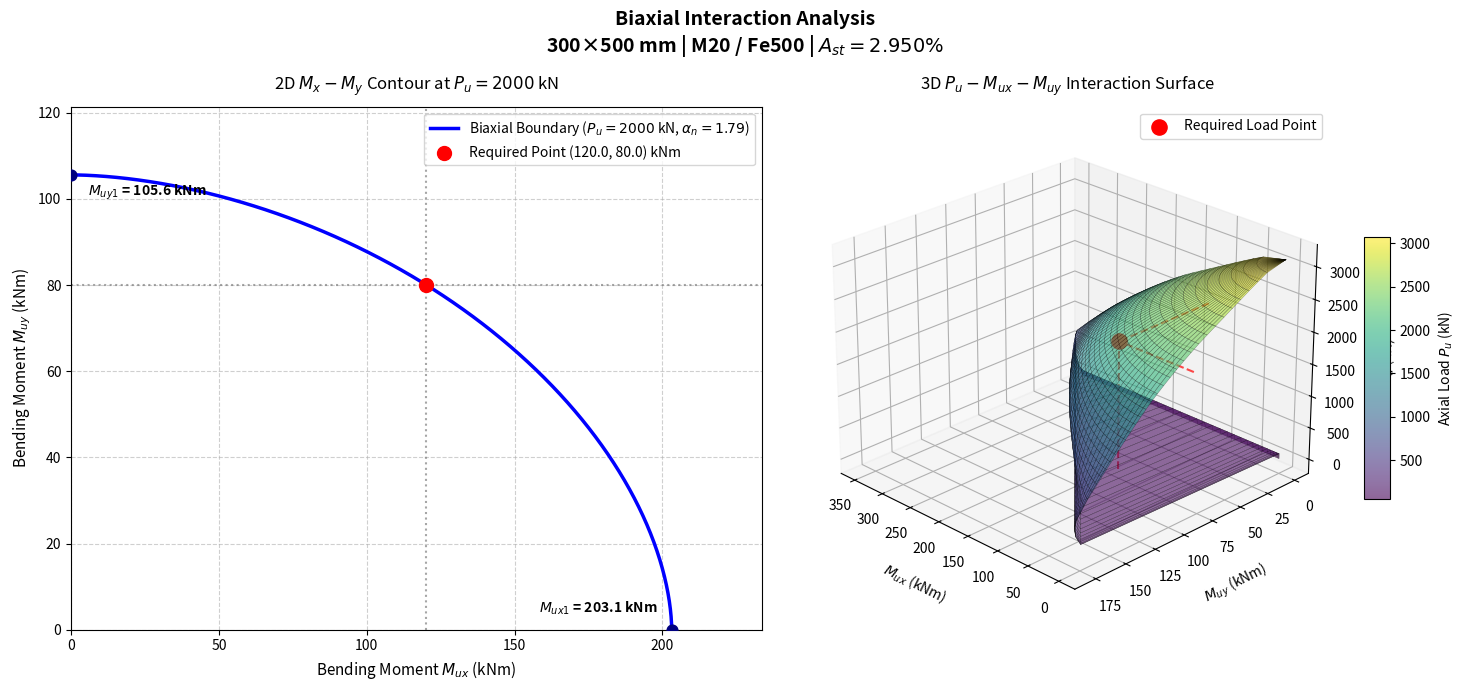

Write Python code to recreate this figure.
import numpy as np
import matplotlib.pyplot as plt

# ============================================================
# IS 456: CLAUSE 39.6 biaxial interaction exponent
# ============================================================
def get_alpha_n(Pu, Puz):

    Pu_Puz = abs(Pu / Puz)

    if Pu_Puz <= 0.2:
        alpha_n = 1.0

    elif Pu_Puz >= 0.8:
        alpha_n = 2.0

    else:
        alpha_n = 1.0 + ((Pu_Puz - 0.2) / (0.8 - 0.2))

    return alpha_n

# ============================================================
# Pure axial capacity for clause 39.6
# ============================================================
def get_Puz(b, D, fck, fy, Ast):

    Ag = b * D
    Ac = Ag - Ast

    Puz = (0.45 * fck * Ac + 0.75 * fy * Ast)

    return Puz/1000

# ============================================================
# get steel layers
# ============================================================
def get_steel_layers(Ast, D, d_dash):
    # Assume 20 bars as per assumption in sp 16 to make the interaction curve 
    Ast_bar = Ast / 20
    # Reinforcement layer locations measured from highly compressed face
    steel_layers = [
        (d_dash, Ast_bar * 6),
        (d_dash + (((D - 2*d_dash)/5)*1), Ast_bar * 2),
        (d_dash + (((D - 2*d_dash)/5)*2), Ast_bar * 2),
        (d_dash + (((D - 2*d_dash)/5)*3), Ast_bar * 2),
        (d_dash + (((D - 2*d_dash)/5)*4), Ast_bar * 2),
        (d_dash + (((D - 2*d_dash)/5)*5), Ast_bar * 6)]

    return steel_layers


# ============================================================
# STRAIN IN STEEL
# ============================================================
def steel_strain(y, xu, D):
    
    # CASE 1: NEUTRAL AXIS INSIDE SECTION
    if xu < D:

        eps_max = 0.0035
        strain = eps_max * (xu - y) / xu

        return strain

    # CASE 2: NEUTRAL AXIS OUTSIDE / AT SECTION

    # (xu-D)/xu = eps_min / eps_max
    # eps_max = 0.0035 - 0.75 * eps_min
    # by solving both equations
    # eps_max = 0.0035 / (1 - (0.75 * (xu - y) / xu))
    
    else:

        ratio = (xu - D) / xu
        eps_max = 0.0035 / (1.0 + 0.75 * ratio)
        strain = eps_max * (xu - y) / xu

        return strain


# ============================================================
# STEEL STRESS
# ============================================================
def steel_stress(strain, fy, Es):
 
    # Compression = positive
    # Tension    = negative
    # Design yield stress = fy / 1.15 = 0.87 * fy
  
    fyd = 0.87 * fy
    stress = Es * strain

    # Limit to design yield stress
    stress = max(-fyd, min(fyd, stress))

    return stress

# ============================================================
# CONCRETE STRESS BLOCK
# ============================================================

def concrete_stress_block_inside(xu, b, fck):
    # xu <= D

    Cc = 0.36 * fck * b * xu
    yc = 0.42 * xu

    return Cc, yc

def concrete_stress_block_outside(xu, b, D, fck):

    # SP-16 Clause 3.2.2
    #     xu > D
    
    k = xu / D

    # SP-16 coefficient C1
    C1 = (0.446* (1.0 - (4.0 / 21.0) * (4.0 / (7.0 * k - 3.0)) ** 2))

    # SP-16 coefficient C2
    C2 = ((0.5 - (8.0 / 49.0) * (4.0 / (7.0 * k - 3.0)) ** 2)
         /(1.0 - (4.0 / 21.0) * (4.0 / (7.0 * k - 3.0)) ** 2))


    Cc = C1 * fck * b * D
    yc = C2 * D

    return Cc, yc, C1, C2


# ============================================================
# CONCRETE RESULTANT
# ============================================================

def concrete_resultant(xu, b, D, fck):

    if xu <= D:

        Cc, yc = concrete_stress_block_inside(xu, b, fck)

        return Cc, yc

    else:

        Cc, yc, C1, C2 = concrete_stress_block_outside(xu, b, D, fck)

        return Cc, yc


# ============================================================
# SECTION CAPACITY
# ============================================================

def section_capacity(xu, Ast, b, D, fck, fy, Es, steel_layers):

    # Concrete
    Cc, yc = concrete_resultant(xu, b, D, fck)

    # Steel
    steel_force_total = 0.0
    steel_moment_total = 0.0

    steel_data = []

    for y, As in steel_layers:

        eps = steel_strain(y, xu, D)

        fs = steel_stress(eps, fy, Es)

        Fs = fs * As

        steel_force_total += Fs
        steel_moment_total += Fs * (D/2 - y)

        steel_data.append({
            "y": y,
            "As": As,
            "strain": eps,
            "stress": fs,
            "force": Fs })

    # TOTAL AXIAL FORCE
    Pu = Cc + steel_force_total

    # TOTAL MOMENT ABOUT COMPRESSION FACE
    Mu = Cc * (D/2 - yc) + steel_moment_total

    return Pu, Mu


# ============================================================
# GENERATE INTERACTION CURVE
# ============================================================
def generate_interaction_curve(Ast, b, D, fck, fy, Es, d_dash):

    # Reinforcement layers
    steel_layers = get_steel_layers(Ast, D, d_dash)

    n_inside = 21
    n_outside = 21

    xu_inside = np.linspace(0.1, D, n_inside)
    xu_outside = np.geomspace(D, D * 10000.0, n_outside)

    xu_values = np.concatenate([xu_inside, xu_outside[1:]])

    P_values = []
    M_values = []
    Xu_values = []

    # Calculate curve

    for xu in xu_values:

        Pu, Mu = section_capacity(xu, Ast, b, D, fck, fy, Es, steel_layers)

        Pu_kN = Pu/1000.0
        Mu_kNm = abs(Mu) / 1e6

        if Pu_kN >= 0:
            P_values.append(Pu_kN)      # kN
            M_values.append(Mu_kNm)     # kNm
            Xu_values.append(xu)

    fc_axial = 0.446 * fck
    Cc_axial = fc_axial * b * D
    fs = steel_stress(0.002, fy, Es)
    Fs_axial = fs * Ast

    Pu_axial = Cc_axial + Fs_axial

    # Add pure axial point
    P_values.append(Pu_axial/1000.0)
    M_values.append(0.0)

    return (np.array(P_values), np.array(M_values), np.array(Xu_values))

# ============================================================
# FIND Mu AT REQUIRED Pu
# ============================================================
def find_Mu_at_Pu(Pu_required, P_curve, M_curve):

    Mu_values = []

    # Find every location where the curve crosses the required Pu
    for i in range(len(P_curve) - 1):

        P1 = P_curve[i]
        P2 = P_curve[i + 1]

        M1 = M_curve[i]
        M2 = M_curve[i + 1]

        # Exact point
        if P1 == Pu_required:
            Mu_values.append(M1)

        # Crossing between two points
        elif ((P1 - Pu_required) * (P2 - Pu_required) < 0):

            ratio = (Pu_required - P1 ) / (P2 - P1)

            M_interpolated = (M1 + ratio * (M2 - M1))

            Mu_values.append(M_interpolated)


    # No intersection
    if len(Mu_values) == 0:
        Mu_values.append(0.1)

    # If more than one intersection exists, take the maximum available moment capacity.
    return max(Mu_values)

# ============================================================
# IS 456 CLAUSE 39.6
# BIAXIAL INTERACTION CHECK
# ============================================================

def biaxial_interaction(Pu_required, Mux_required, Muy_required, Mux1, Muy1, Puz):

    alpha_n = get_alpha_n(Pu_required, Puz)

    x_ratio = Mux_required / Mux1
    y_ratio = Muy_required / Muy1

    interaction = (
        (x_ratio ** alpha_n)
        + (y_ratio ** alpha_n)
    )

    return interaction, alpha_n


# ============================================================
# Get required Ast for column design
# ============================================================
def get_Ast_biaxial(b, D, fck, fy, Es, d_dash, Pu_required, Mux_required, Muy_required, Ast_min_percent, Ast_max_percent, interaction_tolerance):

    low = Ast_min_percent
    high = Ast_max_percent

    # FIRST TRY: MINIMUM Ast
    Ast_percent = low
    Ast = (Ast_percent / 100.0) * b * D

    # X-X DIRECTION
    P_curve_x, M_curve_x, Xu_curve_x = generate_interaction_curve(Ast, b, D, fck, fy, Es, d_dash)

    Mu_x1 = find_Mu_at_Pu(Pu_required, P_curve_x, M_curve_x)

    # Y-Y DIRECTION
    P_curve_y, M_curve_y, Xu_curve_y = generate_interaction_curve(Ast, D, b, fck, fy, Es, d_dash)

    Mu_y1 = find_Mu_at_Pu(Pu_required, P_curve_y, M_curve_y)

    # Puz 
    Puz = get_Puz(b, D, fck, fy, Ast)

    # Biaxial interaction
    interaction, alpha_n = biaxial_interaction(Pu_required, Mux_required, Muy_required, Mu_x1, Mu_y1, Puz)

    # Minimum reinforcement already satisfies requirement
    if interaction <= 1.0:
        return Ast_percent, Ast, Mu_x1, Mu_y1, Puz, interaction, alpha_n, P_curve_x, M_curve_x, P_curve_y, M_curve_y


    # SECOND TRY: MAXIMUM Ast
    Ast_percent = high
    Ast = (Ast_percent / 100.0) * b * D

    # X-X DIRECTION
    P_curve_x, M_curve_x, Xu_curve_x = generate_interaction_curve(Ast, b, D, fck, fy, Es, d_dash)

    Mu_x1 = find_Mu_at_Pu(Pu_required, P_curve_x, M_curve_x)

    # Y-Y DIRECTION
    P_curve_y, M_curve_y, Xu_curve_y = generate_interaction_curve(Ast, D, b, fck, fy, Es, d_dash)

    Mu_y1 = find_Mu_at_Pu(Pu_required, P_curve_y, M_curve_y)

    # Puz 
    Puz = get_Puz(b, D, fck, fy, Ast)

    # Biaxial interaction
    interaction, alpha_n = biaxial_interaction(Pu_required, Mux_required, Muy_required, Mu_x1, Mu_y1, Puz)

    # Even maximum reinforcement cannot satisfy requirement
    if interaction > 1.0:
        raise ValueError(
            "Required moment capacity cannot be achieved "
            f"within maximum Ast limits of {Ast_max_percent:.2f}%."
        )



    while abs(interaction + (interaction_tolerance/2) - 1.0) > (interaction_tolerance/2) :

        mid = (low + high) / 2.0

        Ast_percent = mid
        Ast = Ast_percent*b*D/100.0

        # X-X DIRECTION
        P_curve_x, M_curve_x, Xu_curve_x = generate_interaction_curve(Ast, b, D, fck, fy, Es, d_dash)

        Mu_x1 = find_Mu_at_Pu(Pu_required, P_curve_x, M_curve_x)

        # Y-Y DIRECTION
        P_curve_y, M_curve_y, Xu_curve_y = generate_interaction_curve(Ast, D, b, fck, fy, Es, d_dash)

        Mu_y1 = find_Mu_at_Pu(Pu_required, P_curve_y, M_curve_y)

        # Puz 
        Puz = get_Puz(b, D, fck, fy, Ast)

        # Biaxial interaction
        interaction, alpha_n = biaxial_interaction(Pu_required, Mux_required, Muy_required, Mu_x1, Mu_y1, Puz)

        # Capacity is too low, Need more reinforcement
        if interaction > 1.0:
            low = mid
            continue

        # Capacity is sufficient, Try less reinforcement
        else:
            high = mid

    return Ast_percent, Ast, Mu_x1, Mu_y1, Puz, interaction, alpha_n,  P_curve_x, M_curve_x, P_curve_y, M_curve_y

def generate_3d_interaction_surface(Ast, b, D, fck, fy, Es, d_dash, num_points=30):
    # 1. Get 1D P-M curve along X-X to extract representative Pu values
    P_curve_x, M_curve_x, _ = generate_interaction_curve(Ast, b, D, fck, fy, Es, d_dash)
    
    # 2. Sample Pu levels across the capacity range
    Pu_levels = np.linspace(min(P_curve_x) + 0.1, max(P_curve_x) - 0.1, num_points)
    angles = np.linspace(0, np.pi / 2, num_points) # 1st quadrant (Mx >= 0, My >= 0)
    
    P_mesh, Angle_mesh = np.meshgrid(Pu_levels, angles)
    Mx_mesh = np.zeros_like(P_mesh)
    My_mesh = np.zeros_like(P_mesh)
    
    # 3. For each Pu, calculate Mux1, Muy1 and generate the Mx-My contour
    for i, P_val in enumerate(Pu_levels):
        # Generate directional interaction curves for the current Ast
        P_x, M_x, _ = generate_interaction_curve(Ast, b, D, fck, fy, Es, d_dash)
        P_y, M_y, _ = generate_interaction_curve(Ast, D, b, fck, fy, Es, d_dash)
        
        Mux1 = find_Mu_at_Pu(P_val, P_x, M_x)
        Muy1 = find_Mu_at_Pu(P_val, P_y, M_y)
        Puz = get_Puz(b, D, fck, fy, Ast)
        
        alpha_n = get_alpha_n(P_val, Puz)
        
        # Calculate Mx and My using superellipse equations
        for j, theta in enumerate(angles):
            Mx_mesh[j, i] = Mux1 * (np.cos(theta)) ** (2.0 / alpha_n)
            My_mesh[j, i] = Muy1 * (np.sin(theta)) ** (2.0 / alpha_n)
            
    return P_mesh, Mx_mesh, My_mesh



if __name__ == "__main__":

    # Column dimensions
    b = 300.0       # mm
    D = 500.0       # mm

    # Material
    fck = 20.0      # MPa
    fy = 500.0      # MPa
    Es = 200000.0   # MPa

    # Distance of reinforcement centroid from nearest face
    d_dash = 50.0   # mm

    # DESIGN LOADS
    Pu_required = 2000.0      # kN
    Mux_required = 120.0       # kNm
    Muy_required = 80.0       # kNm

    # REINFORCEMENT LIMITS
    Ast_min_percent = 0.8
    Ast_max_percent = 4.0   # limit is 6% but in IS code 4% is suggested 

    # Small capacity margin
    interaction_tolerance = 0.01     

    Ag = b*D     


    # BIAXIAL DESIGN
    Ast_percent, Ast, Mux1, Muy1, Puz, interaction, alpha_n, P_curve_x, M_curve_x, P_curve_y, M_curve_y = get_Ast_biaxial(
        b, D, fck, fy, Es, d_dash, Pu_required, Mux_required, Muy_required, Ast_min_percent, Ast_max_percent,interaction_tolerance)


    # ============================================================
    # PRINT RESULTS
    # ============================================================

    print("\n==============================================")
    print("          COLUMN INTERACTION ANALYSIS")
    print("==============================================")

    print(f"Section             : {b:.0f} × {D:.0f} mm")
    print(f"Gross area          : {Ag:.0f} mm²")

    print("----------------------------------------------")

    print(f"Concrete            : M{fck:.0f}")
    print(f"Steel               : Fe{fy:.0f}")

    print("----------------------------------------------")

    print(f"Required Pu         : {Pu_required:.2f} kN")
    print(f"Required Mux        : {Mux_required:.2f} kNm")
    print(f"Required Muy        : {Muy_required:.2f} kNm")

    print("----------------------------------------------")

    print(f"Ast percentage      : {Ast_percent:.3f} %")
    print(f"Total Ast           : {Ast:.2f} mm²")

    print("----------------------------------------------")

    print(f"Mux1 capacity       : {Mux1:.2f} kNm")
    print(f"Muy1 capacity       : {Muy1:.2f} kNm")

    print("----------------------------------------------")

    print(f"Puz                 : {Puz:.2f} kN")
    print(f"Pu/Puz              : {float(Pu_required/Puz):.3f}")

    print(f"Interaction value   : {interaction:.4f}")
    print(f"Alpha n   : {alpha_n:.4f}")

    if interaction <= 1.0:
        if interaction >= 1.0 - interaction_tolerance:
            print("Design status       : SAFE AND EONOMICAL")
        else:
            print("Design status       : SAFE")
            print("Warning: Minimum reinforcement governs. "
            "Section has excess capacity; consider reducing section size.")
    else:
        print("Design status       : NOT SAFE")

    print("==============================================")

    # ============================================================
    # COMBINED 2D AND 3D PLOTS SIMULTANEOUSLY
    # ============================================================

    # Create figure with 2 subplots side-by-side
    fig = plt.figure(figsize=(15, 7))

    # ============================================================
    # PLOT Mx - My BIAXIAL INTERACTION CONTOUR AT REQUIRED Pu
    # ============================================================
    ax1 = fig.add_subplot(1, 2, 1)

    alpha_n = get_alpha_n(Pu_required, Puz)

    # Parametric curve generation for Superellipse boundary:
    # (Mx / Mux1)^alpha_n + (My / Muy1)^alpha_n = 1
    theta = np.linspace(0, np.pi / 2, 300)
    Mx_contour = Mux1 * (np.cos(theta)) ** (2.0 / alpha_n)
    My_contour = Muy1 * (np.sin(theta)) ** (2.0 / alpha_n)

    

    # 1. Biaxial Interaction Boundary
    ax1.plot(
        Mx_contour, 
        My_contour, 
        color='blue', 
        linewidth=2.5, 
        label=f"Biaxial Boundary ($P_u = {Pu_required:.0f}$ kN, $\\alpha_n = {alpha_n:.2f}$)"
    )

    # 2. Required Load Point
    ax1.scatter(
        Mux_required, 
        Muy_required, 
        color='red', 
        s=100, 
        zorder=5, 
        label=f"Required Point ({Mux_required:.1f}, {Muy_required:.1f}) kNm"
    )

    # 3. Intercept points on Axes (Mux1 & Muy1)
    ax1.scatter([Mux1, 0], [0, Muy1], color='navy', s=60, zorder=4)
    ax1.annotate(f"$M_{{ux1}}$ = {Mux1:.1f} kNm", (Mux1, 0), xytext=(-10, 12), textcoords="offset points", ha='right', fontweight='bold')
    ax1.annotate(f"$M_{{uy1}}$ = {Muy1:.1f} kNm", (0, Muy1), xytext=(12, -15), textcoords="offset points", ha='left', fontweight='bold')

    # 4. Reference Guidelines
    ax1.axvline(Mux_required, color='gray', linestyle=':', alpha=0.7)
    ax1.axhline(Muy_required, color='gray', linestyle=':', alpha=0.7)

    # Axis Formatting & Labels
    ax1.set_xlabel("Bending Moment $M_{ux}$ (kNm)", fontsize=11)
    ax1.set_ylabel("Bending Moment $M_{uy}$ (kNm)", fontsize=11)
    ax1.set_title(f"2D $M_x - M_y$ Contour at $P_u = {Pu_required:.0f}$ kN", fontsize=12, pad=12)

    ax1.set_xlim(0, max(Mux1, Mux_required) * 1.15)
    ax1.set_ylim(0, max(Muy1, Muy_required) * 1.15)
    ax1.grid(True, linestyle='--', alpha=0.6)
    ax1.legend(loc='upper right', frameon=True)


    # ============================================================
    # PLOT 3D P-Mx-My INTERACTION SURFACE
    # ============================================================
    ax2 = fig.add_subplot(1, 2, 2, projection='3d')
    
    # Generate 3D surface mesh
    P_mesh, Mx_mesh, My_mesh = generate_3d_interaction_surface(
        Ast, b, D, fck, fy, Es, d_dash, num_points=40
    )

    # 1. Plot the 3D Capacity Surface
    surf = ax2.plot_surface(
        Mx_mesh, My_mesh, P_mesh, 
        cmap='viridis', alpha=0.6, edgecolor='k', linewidth=0.2
    )

    # 2. Plot the Required Design Load Point
    ax2.scatter(
        Mux_required, Muy_required, Pu_required, 
        color='red', s=120, zorder=10, label="Required Load Point"
    )

    # 3. Add drop-lines from required point to axes for clarity
    ax2.plot([Mux_required, Mux_required], [Muy_required, Muy_required], [0, Pu_required], 'r--', alpha=0.7)
    ax2.plot([0, Mux_required], [Muy_required, Muy_required], [Pu_required, Pu_required], 'r--', alpha=0.7)
    ax2.plot([Mux_required, Mux_required], [0, Muy_required], [Pu_required, Pu_required], 'r--', alpha=0.7)

    # Axis Labels & Title
    ax2.set_xlabel('$M_{ux}$ (kNm)', fontsize=10, labelpad=10)
    ax2.set_ylabel('$M_{uy}$ (kNm)', fontsize=10, labelpad=10)
    ax2.set_zlabel('$P_u$ (kN)', fontsize=10, labelpad=10)
    
    ax2.set_title("3D $P_u - M_{ux} - M_{uy}$ Interaction Surface", fontsize=12, pad=12)

    fig.colorbar(surf, ax=ax2, shrink=0.5, aspect=10, label="Axial Load $P_u$ (kN)")
    ax2.legend(loc="upper right")

    # Set initial camera angle
    ax2.view_init(elev=25, azim=135)

    plt.suptitle(f"Biaxial Interaction Analysis\n{b:.0f}×{D:.0f} mm | M{fck:.0f} / Fe{fy:.0f} | $A_{{st}} = {Ast_percent:.3f}\\%$", fontsize=14, fontweight='bold')
    plt.tight_layout()
    plt.show()
 
